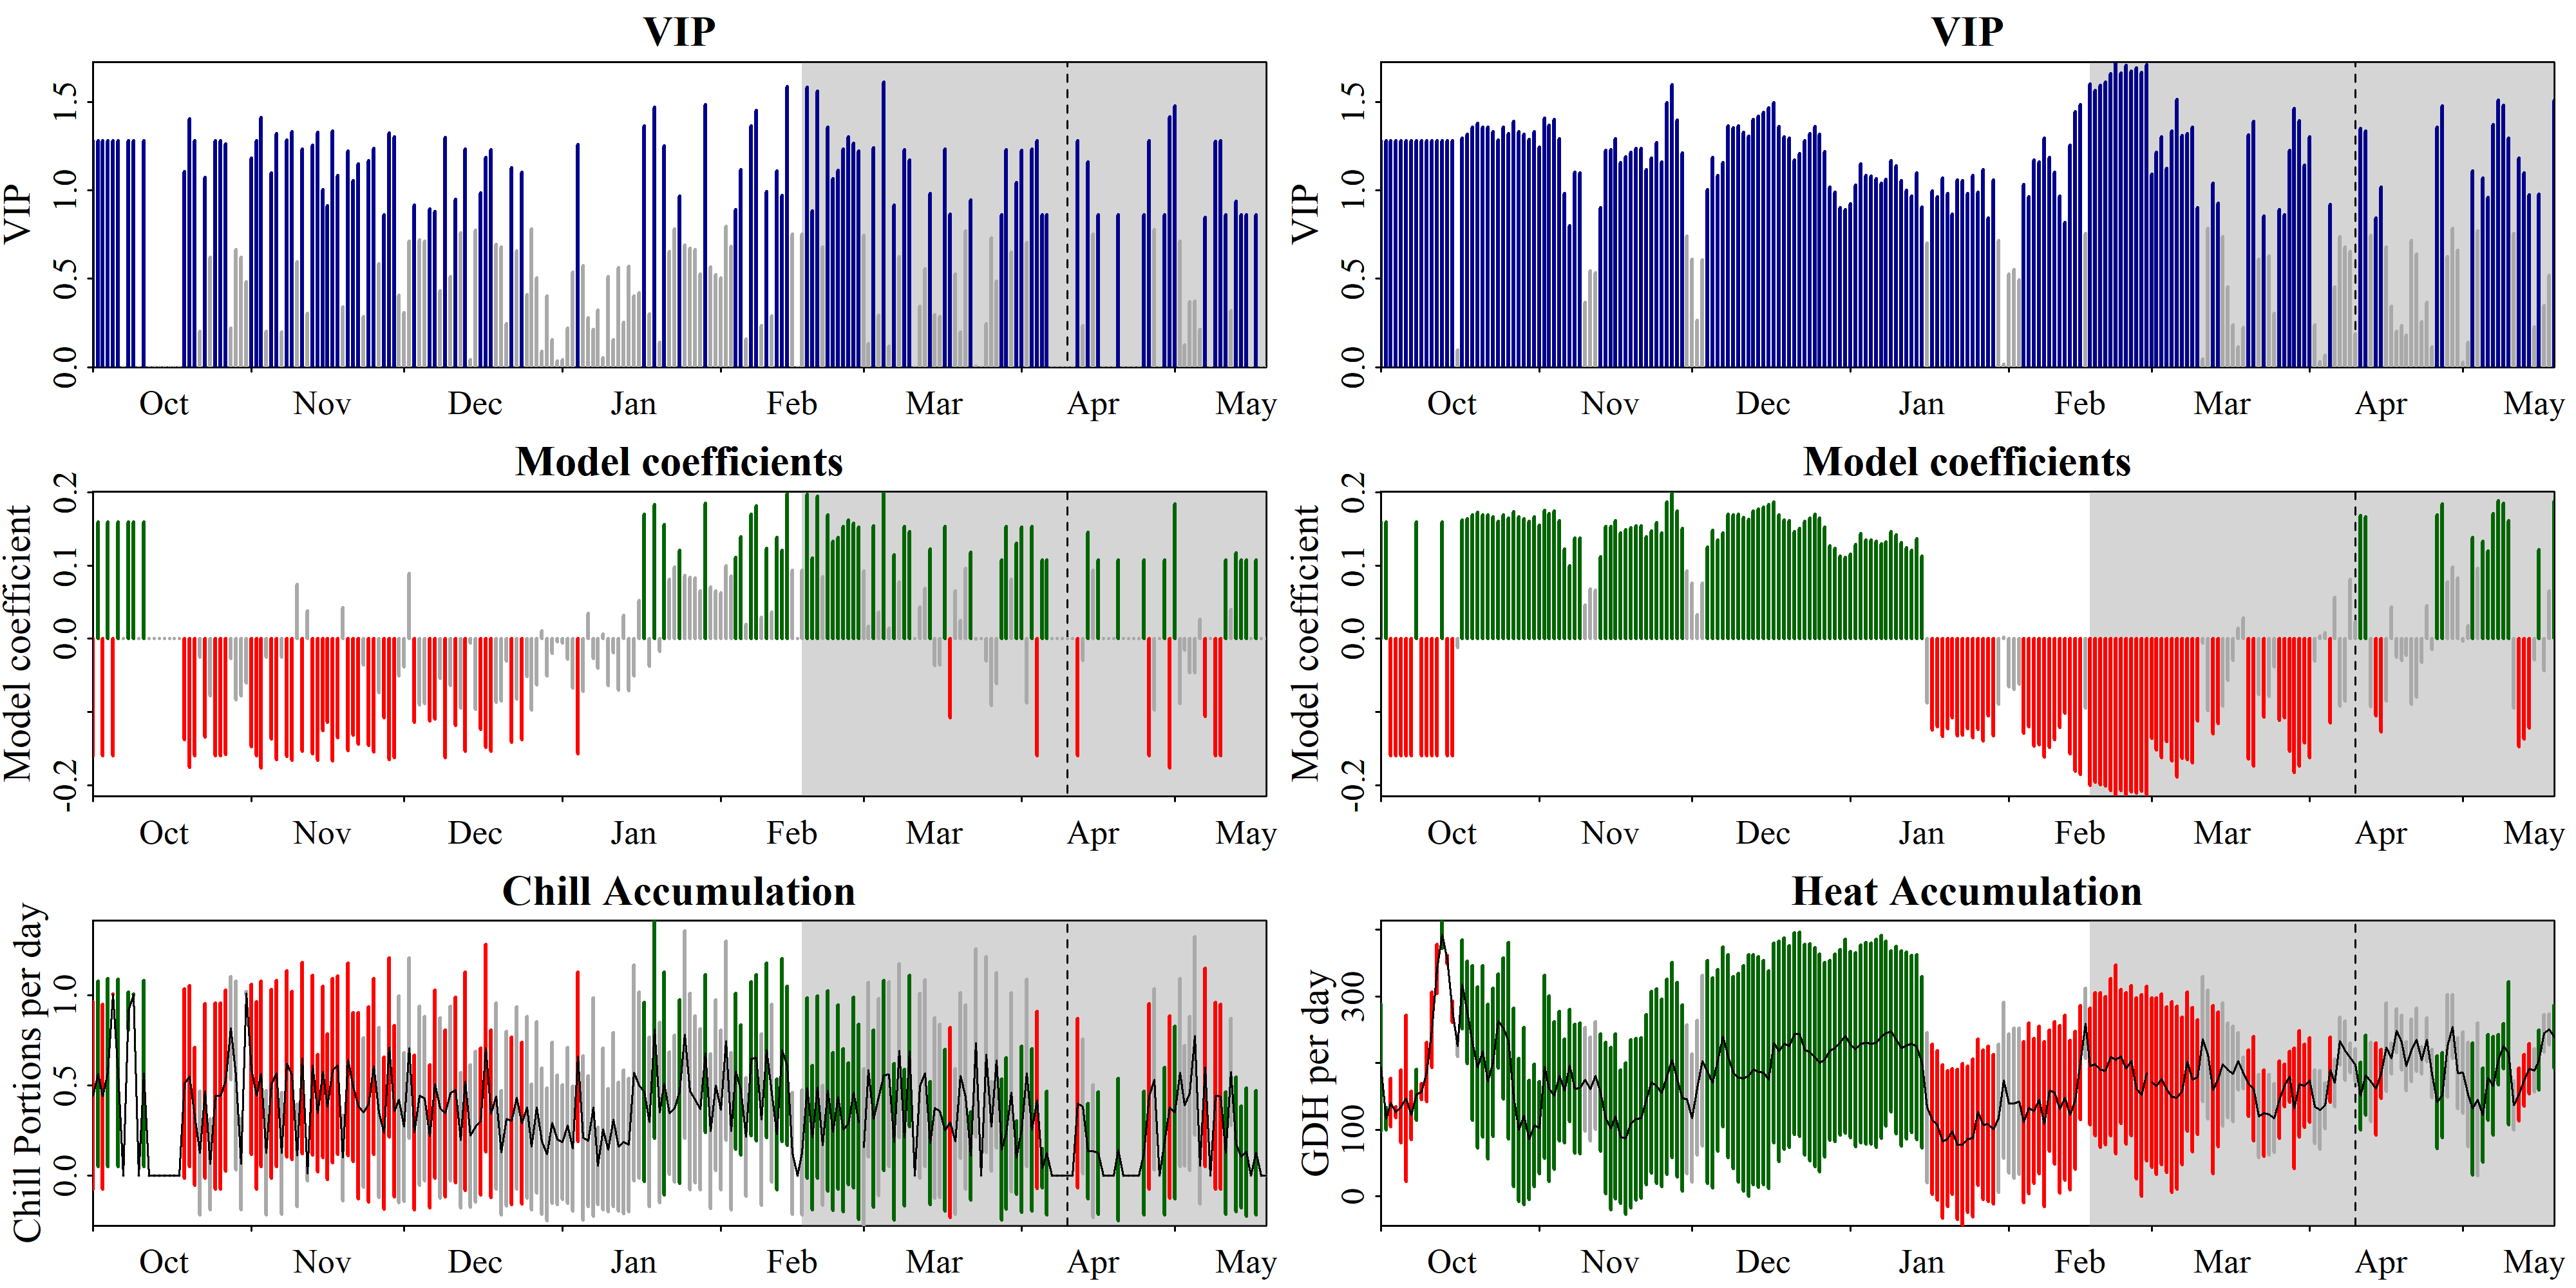

The file beside this chart, header and first rows:
Date, Type, JDay, Coef, VIP, MetricMean, MetricStdev
1001, Chill, -91, -0.1599, 1.279, 0.4436, 0.5195
1002, Chill, -90, 0.1599, 1.279, 0.5641, 0.5138
1003, Chill, -89, -0.1599, 1.279, 0.4375, 0.5124
1004, Chill, -88, 0.1599, 1.279, 0.5706, 0.5197
1005, Chill, -87, -0.1599, 1.279, 1.004, 0.0005384
1006, Chill, -86, 0.1599, 1.279, 0.5702, 0.5193
1007, Chill, -85, 0, 0, 0, 0
1008, Chill, -84, 0.1599, 1.279, 0.9124, 0.1051
1009, Chill, -83, 0.1599, 1.279, 1.003, 0.002965
1010, Chill, -82, 0, 0, 0, 0
1011, Chill, -81, 0.1599, 1.279, 0.5651, 0.5148
1012, Chill, -80, 0, 0, 0, 0
1013, Chill, -79, 0, 0, 0, 0
1014, Chill, -78, 0, 0, 0, 0
1015, Chill, -77, 0, 0, 0, 0
1016, Chill, -76, 0, 0, 0, 0
1017, Chill, -75, 0, 0, 0, 0
1018, Chill, -74, 0, 0, 0, 0
1019, Chill, -73, -0.1381, 1.105, 0.5081, 0.5248
1020, Chill, -72, -0.1756, 1.404, 0.5503, 0.5013
1021, Chill, -71, -0.1599, 1.279, 0.3265, 0.3824
1022, Chill, -70, -0.02548, 0.2038, 0.1251, 0.3418
1023, Chill, -69, -0.1341, 1.073, 0.4678, 0.4835
1024, Chill, -68, -0.07785, 0.6227, 0.06295, 0.2518
1025, Chill, -67, -0.1599, 1.279, 0.4407, 0.5161
1026, Chill, -66, -0.1599, 1.279, 0.4404, 0.5157
1027, Chill, -65, -0.1579, 1.263, 0.5256, 0.4999
1028, Chill, -64, -0.02736, 0.2188, 0.8171, 0.2843
1029, Chill, -63, -0.08319, 0.6653, 0.5542, 0.5222
1030, Chill, -62, -0.07778, 0.6221, 0.06323, 0.2526
1031, Chill, -61, -0.06035, 0.4827, 1.009, 0.0117
1101, Chill, -60, -0.1477, 1.182, 0.5886, 0.4721
1102, Chill, -59, -0.1599, 1.279, 0.4433, 0.5191
1103, Chill, -58, -0.1765, 1.412, 0.564, 0.5137
1104, Chill, -57, -0.02511, 0.2009, 0.1256, 0.3433
1105, Chill, -56, -0.1373, 1.098, 0.507, 0.5237
1106, Chill, -55, -0.1653, 1.322, 0.5657, 0.5153
1107, Chill, -54, -0.02474, 0.1978, 0.1234, 0.3372
1108, Chill, -53, -0.1606, 1.285, 0.6189, 0.515
1109, Chill, -52, -0.1665, 1.332, 0.5546, 0.4662
1110, Chill, -51, 0.07445, 0.5954, 0.1114, 0.2848
1111, Chill, -50, -0.154, 1.232, 0.65, 0.5293
1112, Chill, -49, 0.03804, 0.3042, 0.01047, 0.03896
1113, Chill, -48, -0.157, 1.256, 0.6106, 0.4985
1114, Chill, -47, -0.1659, 1.327, 0.3456, 0.3262
1115, Chill, -46, -0.1255, 1.004, 0.5751, 0.4753
1116, Chill, -45, -0.1142, 0.9131, 0.3814, 0.4025
1117, Chill, -44, -0.1671, 1.336, 0.5805, 0.5098
1118, Chill, -43, -0.1354, 1.083, 0.6113, 0.4934
1119, Chill, -42, 0.04282, 0.3425, 0.09837, 0.2373
1120, Chill, -41, -0.153, 1.224, 0.6424, 0.5337
1121, Chill, -40, -0.1317, 1.054, 0.4903, 0.4128
1122, Chill, -39, -0.1439, 1.151, 0.3861, 0.517
1123, Chill, -38, -0.03593, 0.2873, 0.3485, 0.4139
1124, Chill, -37, -0.146, 1.168, 0.3943, 0.5407
1125, Chill, -36, -0.1544, 1.235, 0.6049, 0.4882
1126, Chill, -35, -0.07317, 0.5852, 0.3502, 0.4713
1127, Chill, -34, -0.1079, 0.8631, 0.2351, 0.4206
1128, Chill, -33, -0.1655, 1.323, 0.7083, 0.4957
1129, Chill, -32, -0.1629, 1.303, 0.3556, 0.4753
... 404 more rows
